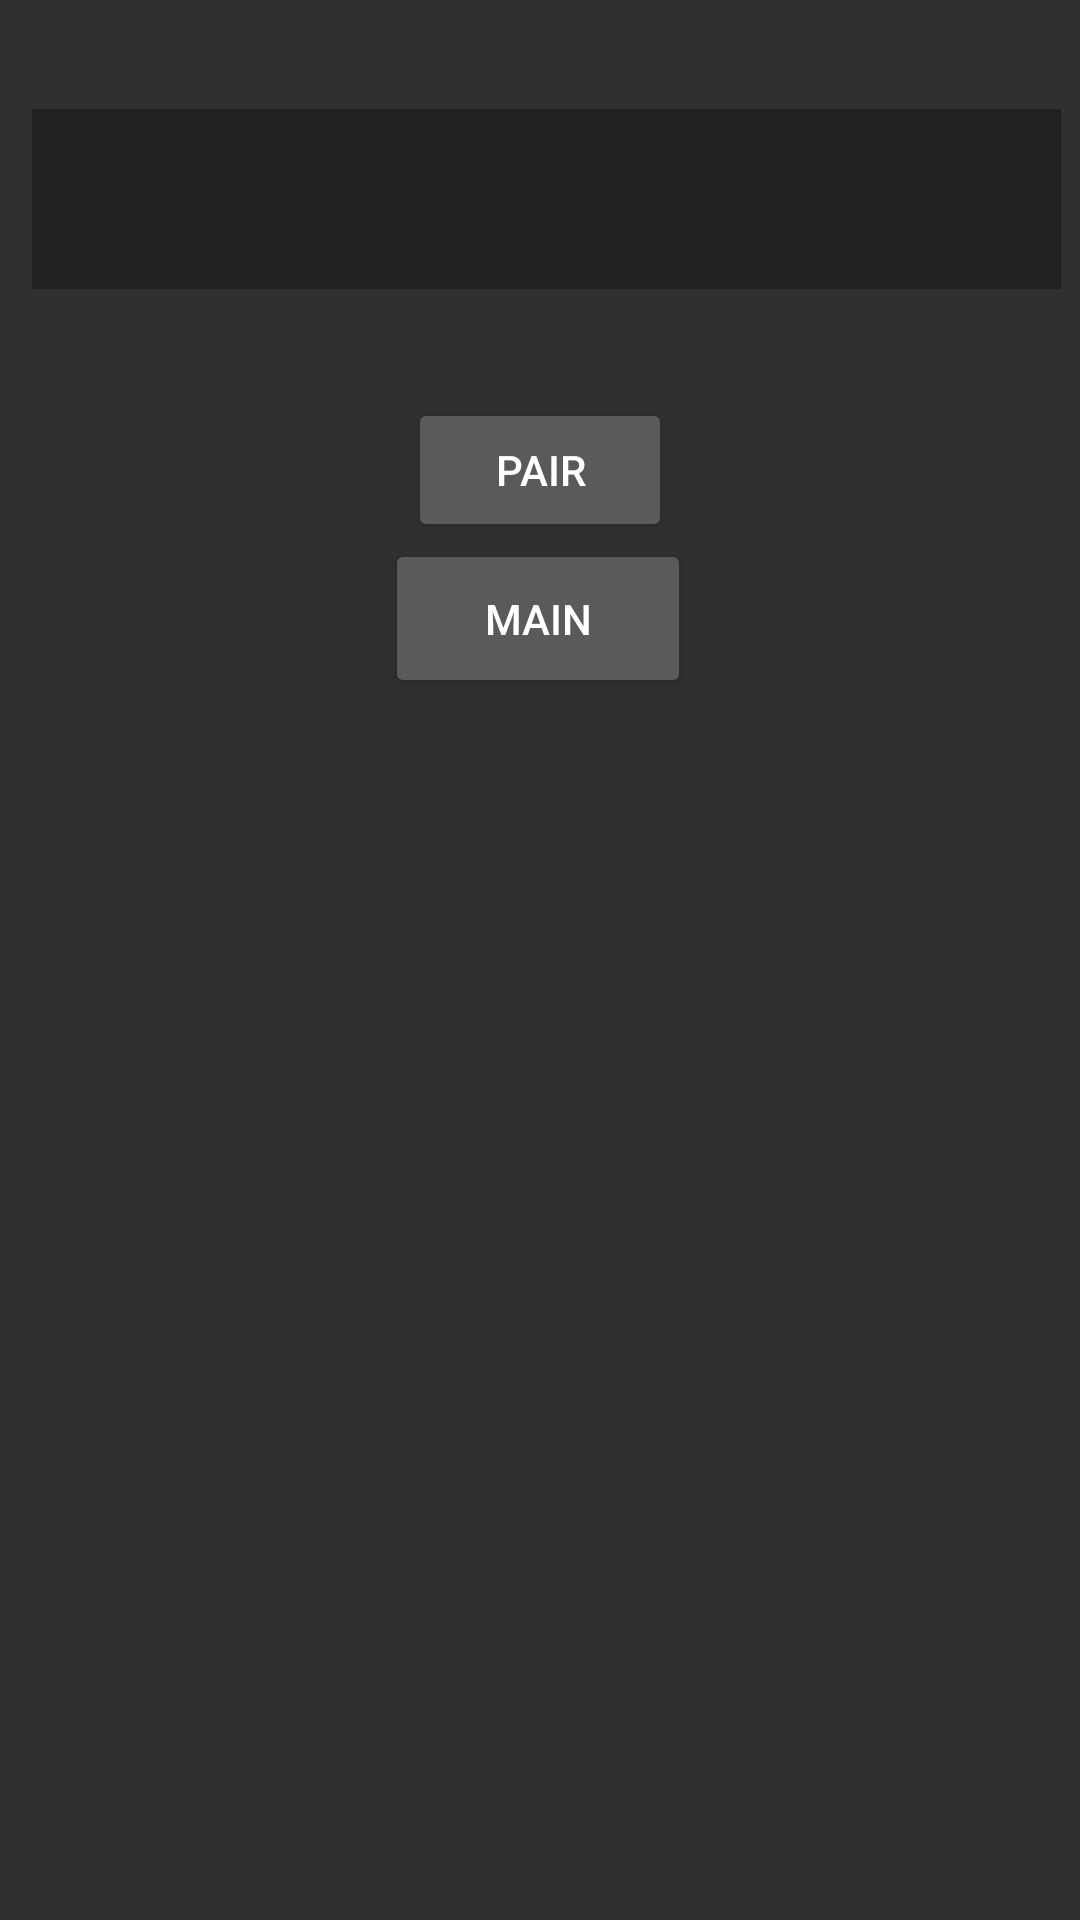

Android layout source for this screen:
<!-- AndroidManifest.xml: application theme Theme.Design.NoActionBar -->
<!-- res/layout/activity_device_list.xml -->
<?xml version="1.0" encoding="utf-8"?>
<androidx.constraintlayout.widget.ConstraintLayout xmlns:android="http://schemas.android.com/apk/res/android"
    xmlns:app="http://schemas.android.com/apk/res-auto"
    xmlns:tools="http://schemas.android.com/tools"
    android:layout_width="match_parent"
    android:layout_height="match_parent">

    <Button
        android:id="@+id/button"
        android:layout_width="wrap_content"
        android:layout_height="wrap_content"
        android:text="Pair"
        app:layout_constraintBottom_toBottomOf="parent"
        app:layout_constraintEnd_toEndOf="parent"
        app:layout_constraintStart_toStartOf="parent"
        app:layout_constraintTop_toTopOf="parent"
        app:layout_constraintVertical_bias="0.224" />

    <Button
        android:id="@+id/btnMain"
        android:layout_width="102dp"
        android:layout_height="53dp"
        android:text="Main"
        app:layout_constraintBottom_toBottomOf="parent"
        app:layout_constraintEnd_toEndOf="parent"
        app:layout_constraintHorizontal_bias="0.498"
        app:layout_constraintStart_toStartOf="parent"
        app:layout_constraintTop_toTopOf="parent"
        app:layout_constraintVertical_bias="0.306" />

    <ListView
        android:id="@+id/listView"
        android:layout_width="374dp"
        android:layout_height="314dp"
        app:layout_constraintBottom_toBottomOf="parent"
        app:layout_constraintEnd_toEndOf="parent"
        app:layout_constraintHorizontal_bias="0.486"
        app:layout_constraintStart_toStartOf="parent"
        app:layout_constraintTop_toTopOf="parent"
        app:layout_constraintVertical_bias="0.752">

    </ListView>

    <androidx.appcompat.widget.Toolbar
        android:id="@+id/toolbar"
        android:layout_width="343dp"
        android:layout_height="60dp"
        android:layout_marginStart="15dp"
        android:layout_marginLeft="15dp"
        android:layout_marginEnd="15dp"
        android:layout_marginRight="15dp"
        android:background="?attr/colorPrimary"
        android:minHeight="?attr/actionBarSize"
        android:theme="?attr/actionBarTheme"
        app:layout_constraintBottom_toTopOf="@+id/button"
        app:layout_constraintEnd_toEndOf="parent"
        app:layout_constraintHorizontal_bias="0.342"
        app:layout_constraintStart_toStartOf="parent"
        app:layout_constraintTop_toTopOf="parent" />

</androidx.constraintlayout.widget.ConstraintLayout>
<!-- resources referenced by this layout -->
<resources>

</resources>
